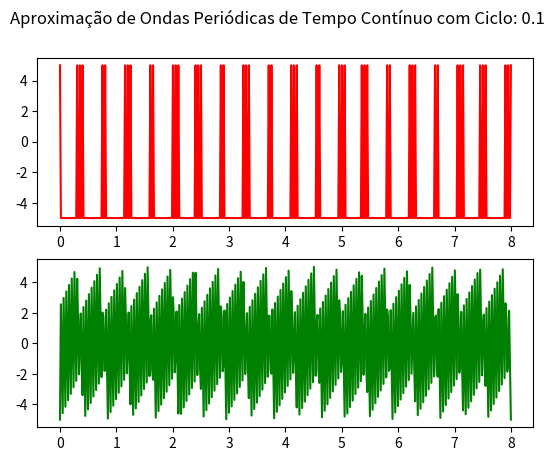
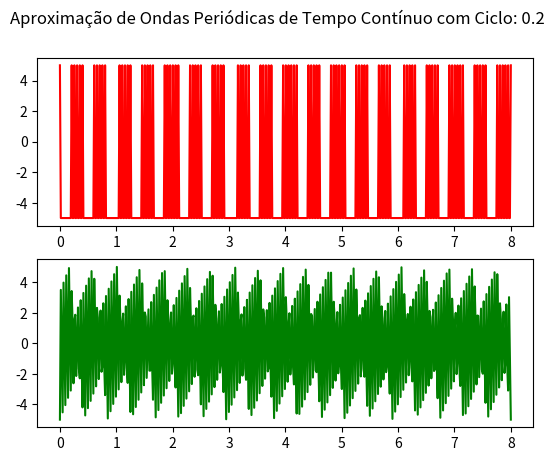
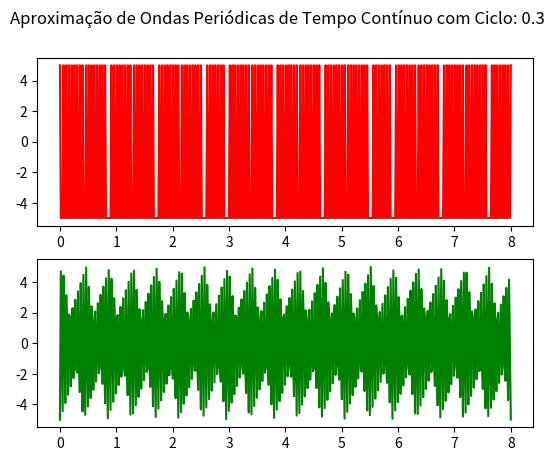
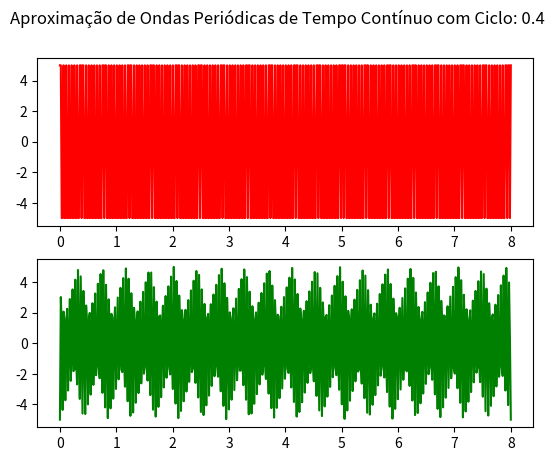
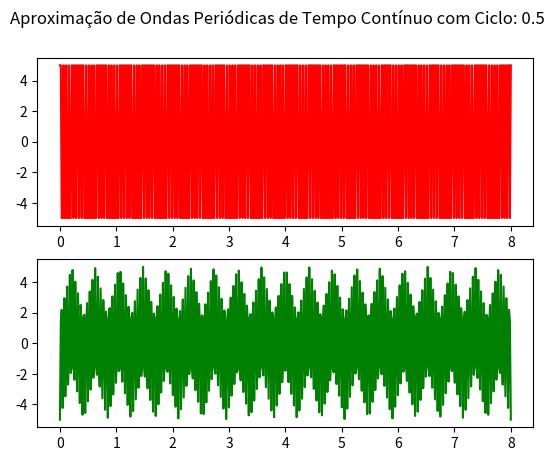

These charts were generated, in order, by the following Python code:
from scipy import signal
import numpy as np
import matplotlib.pyplot as plt

t = np.linspace(0, 8, 500)
amplitude = 5
frequencia = 20
ciclo_trabalho = 0.6

for ciclo in range(1, 6):
     onda_quadrada = amplitude * signal.square(2 * np.pi * frequencia * t, duty=ciclo/10)
     dente_serra = amplitude * signal.sawtooth(2 * np.pi * frequencia * t, width=ciclo/10)
     fig, axs = plt.subplots(2)
     fig.suptitle('Aproximação de Ondas Periódicas de Tempo Contínuo com Ciclo: ' + str(ciclo/10))
     axs[0].plot(t, onda_quadrada, color='red')
     axs[1].plot(t, dente_serra, color='green')
plt.show()


# plt.figure()
# sig = np.sin(2 * np.pi * t)
# pwm = signal.square(2 * np.pi * 30 * t, duty=(sig + 1)/2)
# plt.subplot(2, 1, 1)
# plt.plot(t, sig)
# plt.subplot(2, 1, 2)
# plt.plot(t, pwm)
# plt.ylim(-1.5, 1.5)
#
# plt.show()
